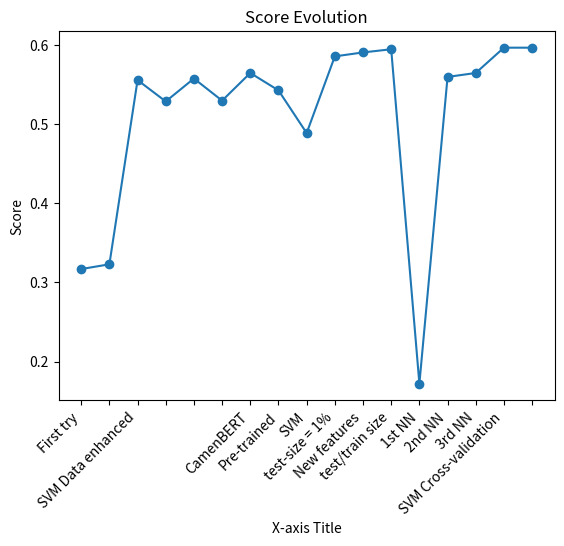

Write the Python code that produced this figure.
import matplotlib.pyplot as plt
import numpy as np

# Data for the chart
labels = ['First try', '', 'SVM Data enhanced', '', '', '', 'CamenBERT', 'Pre-trained', 'SVM',
          'test-size = 1%', 'New features', 'test/train size', '1st NN', '2nd NN', '3rd NN', 'SVM Cross-validation', '']
y_values = [0.317, 0.323, 0.556, 0.529, 0.558, 0.53, 0.565, 0.543, 0.489, 0.586, 0.591, 0.595, 0.172, 0.56, 0.565, 0.597, 0.597]

# Filter out empty strings from labels
filtered_labels = [label if label != '' else ' ' for label in labels]

# Create a line chart
x_values = np.arange(len(labels))
plt.plot(x_values, y_values, marker='o')

# Add title and labels
plt.title('Score Evolution')
plt.xlabel('X-axis Title')
plt.ylabel('Score')

# Set x-axis ticks and labels
plt.xticks(x_values, filtered_labels, rotation=45, ha='right')

# Show the chart
plt.show()

# Save the chart as a PNG file
plt.savefig('chart.png')

# Show the chart
plt.show()
